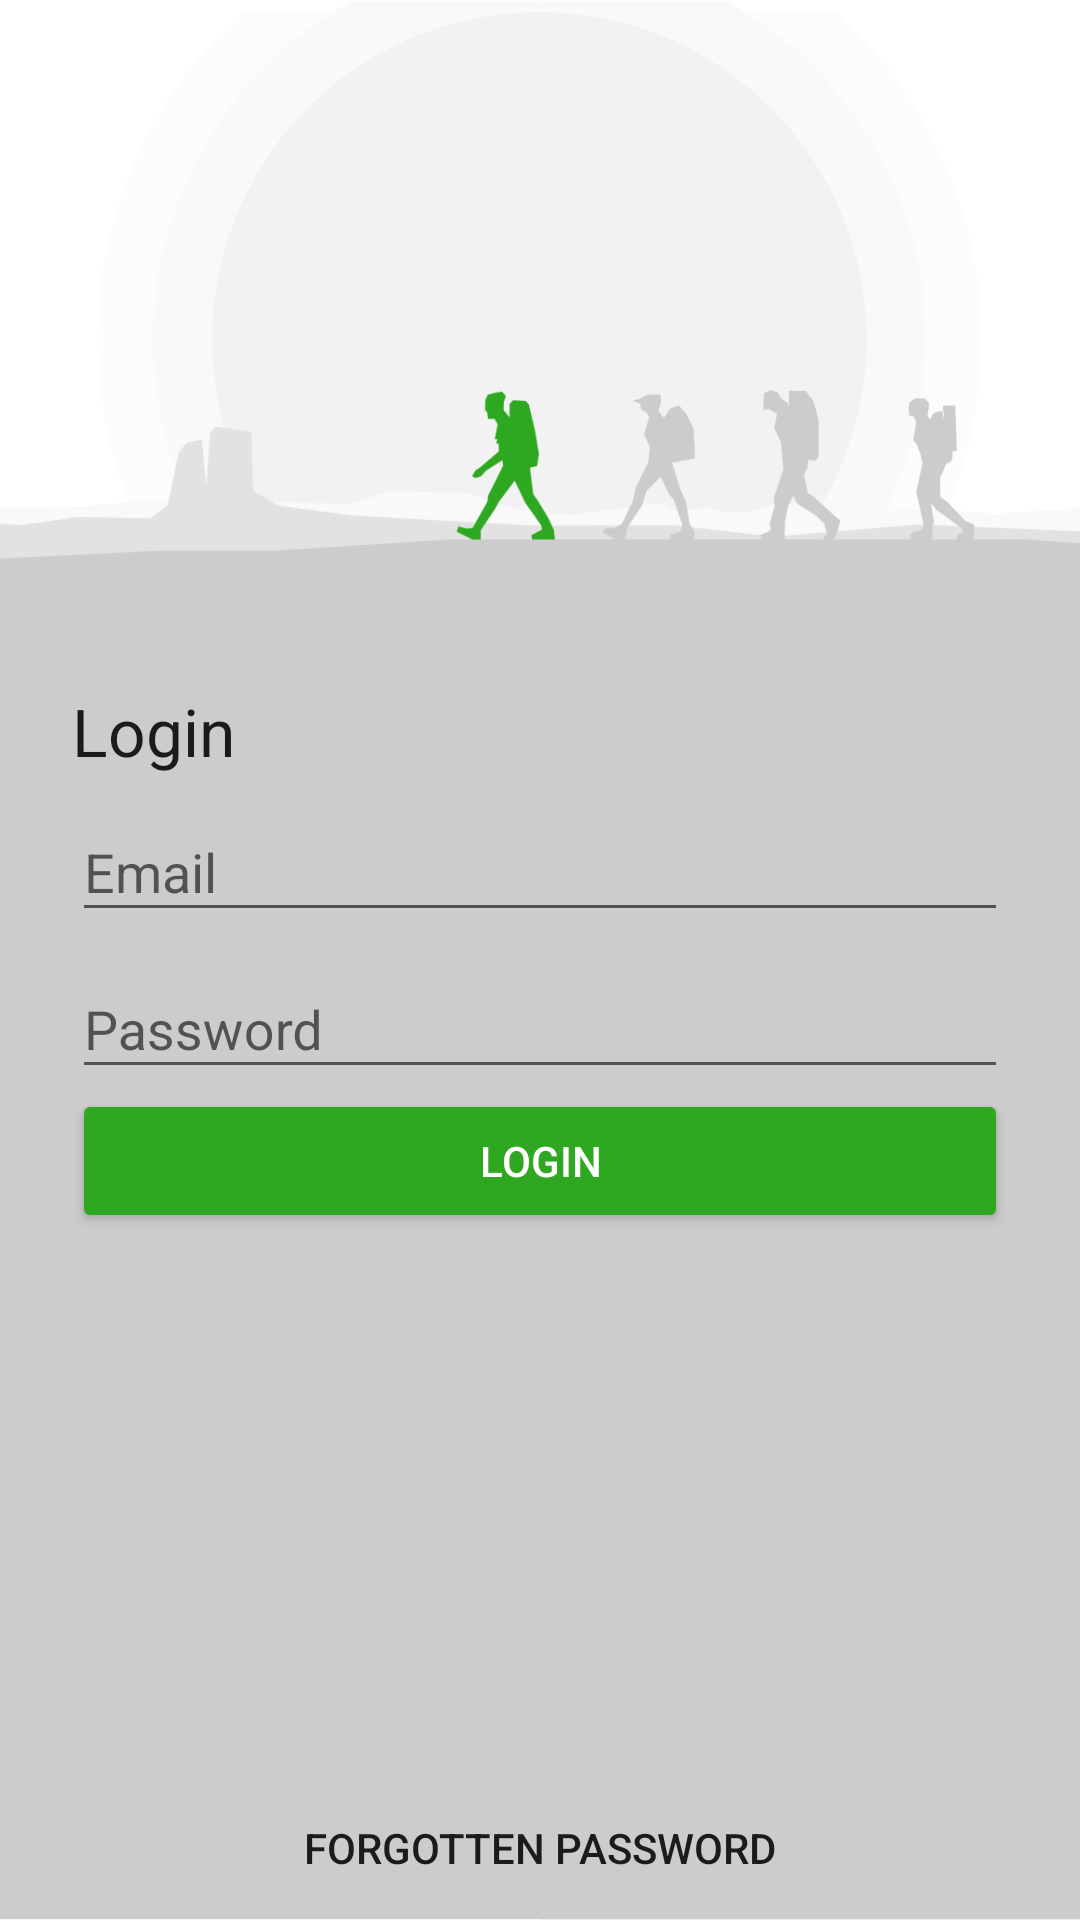

This screen was rendered from an Android layout file. Write that file and the resources it references.
<!-- AndroidManifest.xml: application theme AppTheme -->
<!-- res/layout/activity_login.xml -->
<?xml version="1.0" encoding="utf-8"?>
<android.support.design.widget.CoordinatorLayout xmlns:android="http://schemas.android.com/apk/res/android"
    xmlns:app="http://schemas.android.com/apk/res-auto"
    xmlns:tools="http://schemas.android.com/tools"
    android:layout_width="match_parent"
    android:layout_height="match_parent"
    tools:context="sk.dmsoft.cityguide.Account.Login.LoginActivity">


    <ImageView
        android:id="@+id/imageView5"
        android:layout_width="match_parent"
        android:layout_height="match_parent"
        android:scaleType="centerCrop"
        android:src="@mipmap/login_bg"
        app:layout_constraintEnd_toEndOf="parent"
        app:layout_constraintStart_toStartOf="parent"
        app:layout_constraintTop_toTopOf="parent" />

    <android.support.constraint.ConstraintLayout
        android:layout_width="match_parent"
        android:layout_height="match_parent">

        <android.support.v7.widget.LinearLayoutCompat
            android:layout_width="match_parent"
            android:layout_height="wrap_content"
            android:layout_marginBottom="8dp"
            android:layout_marginEnd="24dp"
            android:layout_marginRight="16dp"
            android:layout_marginStart="24dp"
            android:layout_marginTop="8dp"
            android:orientation="vertical"
            app:layout_constraintBottom_toBottomOf="parent"
            app:layout_constraintEnd_toEndOf="parent"
            app:layout_constraintRight_toRightOf="parent"
            app:layout_constraintStart_toStartOf="parent"
            app:layout_constraintTop_toTopOf="parent">

            <android.support.v7.widget.LinearLayoutCompat
                android:layout_width="match_parent"
                android:layout_height="wrap_content">

                <TextView
                    android:layout_width="wrap_content"
                    android:layout_height="wrap_content"
                    android:textAppearance="@style/TextAppearance.AppCompat.Large"
                    android:text="Login" />
            </android.support.v7.widget.LinearLayoutCompat>

            <android.support.design.widget.TextInputLayout
                android:layout_width="match_parent"
                android:layout_height="wrap_content">

                <EditText
                    android:id="@+id/email"
                    android:layout_width="match_parent"
                    android:layout_height="wrap_content"
                    android:hint="@string/email"
                    android:text=""
                    android:inputType="textEmailAddress" />

            </android.support.design.widget.TextInputLayout>

            <android.support.design.widget.TextInputLayout
                android:layout_width="match_parent"
                android:layout_height="wrap_content">

                <EditText
                    android:id="@+id/password"
                    android:layout_width="match_parent"
                    android:layout_height="wrap_content"
                    android:hint="@string/password"
                    android:text=""
                    android:inputType="textPassword" />

            </android.support.design.widget.TextInputLayout>

            <Button
                android:id="@+id/login"
                android:layout_width="match_parent"
                android:layout_height="wrap_content"
                android:layout_weight="1"
                android:theme="@style/green_button"
                android:text="@string/login" />

        </android.support.v7.widget.LinearLayoutCompat>

        <Button
            android:id="@+id/forgotten_password"
            android:layout_width="match_parent"
            android:layout_height="wrap_content"
            android:layout_marginEnd="8dp"
            android:layout_marginStart="8dp"
            android:text="@string/forgotten_password"
            app:layout_constraintBottom_toBottomOf="parent"
            app:layout_constraintEnd_toEndOf="parent"
            app:layout_constraintStart_toStartOf="parent"
            style="@style/Widget.AppCompat.Button.Borderless"/>
    </android.support.constraint.ConstraintLayout>

</android.support.design.widget.CoordinatorLayout>
<!-- resources referenced by this layout -->
<resources>
  <!-- mipmap login_bg: png bitmap (mipmap-hdpi, 21444 bytes) -->
  <string name="email">Email</string>
  <string name="forgotten_password">Forgotten password</string>
  <string name="login">Login</string>
  <string name="password">Password</string>
  <style name="green_button" parent="Theme.AppCompat.Light">
          <item name="colorControlHighlight">@color/colorPrimary</item>
          <item name="colorButtonNormal">@color/colorPrimary</item>
          <item name="android:textColor">@color/white</item>
      </style>
  <style name="AppTheme" parent="Theme.AppCompat.Light.NoActionBar">
          
          <item name="colorPrimary">@color/colorPrimary</item>
          <item name="colorPrimaryDark">@color/colorPrimaryDark</item>
          <item name="colorAccent">@color/colorAccent</item>
          <item name="android:statusBarColor">@color/white</item>
          <item name="android:windowTranslucentStatus">true</item>
          <item name="android:windowDrawsSystemBarBackgrounds">true</item>
          <item name="android:windowBackground">@color/white</item>
          <item name="android:windowContentTransitions">true</item>
          <item name="android:windowAllowEnterTransitionOverlap">true</item>
          <item name="android:windowAllowReturnTransitionOverlap">true</item>
          <item name="windowNoTitle">false</item>
      </style>
  <color name="colorPrimary">#2DA820</color>
  <color name="white">#fff</color>
  <color name="colorPrimaryDark">#2da820</color>
  <color name="colorAccent">#2da820</color>
</resources>
